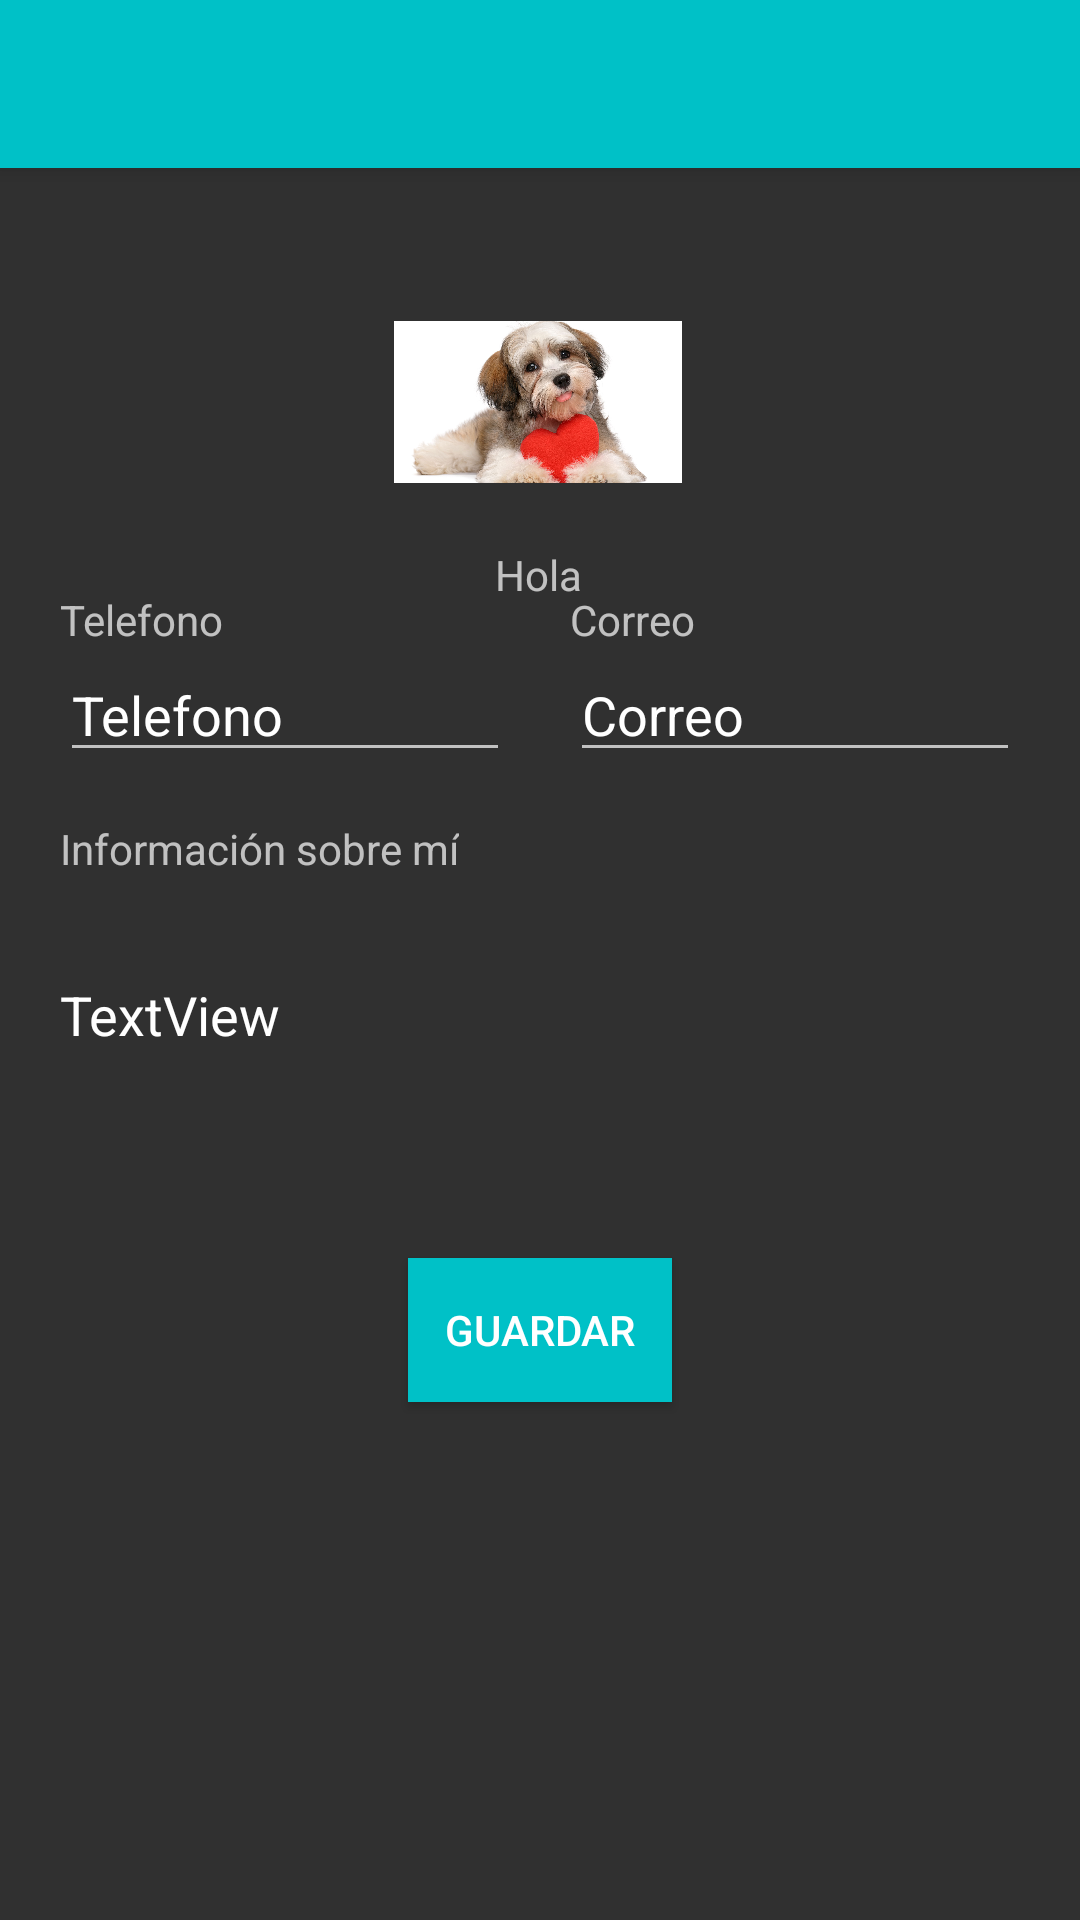

Reconstruct the res/layout file that produces this screen, plus the resources it refers to.
<!-- AndroidManifest.xml: application theme AppTheme -->
<!-- res/layout/fragment_gallery.xml -->
<?xml version="1.0" encoding="utf-8"?>
<androidx.constraintlayout.widget.ConstraintLayout xmlns:android="http://schemas.android.com/apk/res/android"
    xmlns:app="http://schemas.android.com/apk/res-auto"
    xmlns:tools="http://schemas.android.com/tools"
    android:layout_width="match_parent"
    android:layout_height="match_parent">

    <androidx.appcompat.widget.Toolbar
        android:id="@+id/toolbar2"
        android:layout_width="match_parent"
        android:layout_height="?attr/actionBarSize"
        android:background="@color/mainColor"
        android:elevation="4dp"
        android:theme="@style/ThemeOverlay.AppCompat.ActionBar"
        app:popupTheme="@style/ThemeOverlay.AppCompat.Light"
        app:layout_constraintStart_toStartOf="parent"
        app:layout_constraintTop_toTopOf="parent"/>

    <ImageView
        android:id="@+id/profile_image"
        android:layout_width="96dp"
        android:layout_height="96dp"
        android:layout_marginTop="30dp"
        android:src="@drawable/profile"
        app:layout_constraintEnd_toEndOf="parent"
        app:layout_constraintHorizontal_bias="0.498"
        app:layout_constraintStart_toStartOf="parent"
        app:layout_constraintTop_toBottomOf="@+id/toolbar2"
        tools:ignore="MissingConstraints" />

    <TextView
        android:id="@+id/textViewName"
        android:layout_width="wrap_content"
        android:layout_height="wrap_content"
        android:text="Hola"
        app:layout_constraintEnd_toEndOf="parent"
        app:layout_constraintHorizontal_bias="0.498"
        app:layout_constraintStart_toStartOf="parent"
        app:layout_constraintTop_toBottomOf="@id/profile_image"/>

    <TextView
        android:id="@+id/textView2"
        android:layout_width="0dp"
        android:layout_height="wrap_content"
        android:layout_marginStart="20dp"
        android:layout_marginTop="15dp"
        android:layout_marginEnd="10dp"
        android:text="@string/phone_text"
        app:layout_constraintEnd_toStartOf="@+id/textView3"
        app:layout_constraintStart_toStartOf="parent"
        app:layout_constraintTop_toBottomOf="@id/profile_image" />

    <EditText
        android:id="@+id/show_phone"
        android:layout_width="0dp"
        android:layout_height="wrap_content"
        android:text="@string/phone_text"
        app:layout_constraintEnd_toEndOf="@+id/textView2"
        app:layout_constraintStart_toStartOf="@id/textView2"
        app:layout_constraintTop_toBottomOf="@id/textView2" />

    <TextView
        android:id="@+id/textView3"
        android:layout_width="0dp"
        android:layout_height="wrap_content"
        android:layout_marginStart="10dp"
        android:layout_marginTop="15dp"
        android:layout_marginEnd="20dp"
        android:text="@string/mail_text"
        app:layout_constraintEnd_toEndOf="parent"
        app:layout_constraintStart_toEndOf="@id/textView2"
        app:layout_constraintTop_toBottomOf="@id/profile_image" />

    <EditText
        android:id="@+id/show_mail"
        android:layout_width="0dp"
        android:layout_height="wrap_content"
        android:text="@string/mail_text"
        app:layout_constraintEnd_toEndOf="@id/textView3"
        app:layout_constraintStart_toStartOf="@id/textView3"
        app:layout_constraintTop_toBottomOf="@id/textView3" />

    <EditText
        android:id="@+id/about_me"
        android:layout_width="0dp"
        android:layout_height="92dp"
        android:layout_marginTop="35dp"
        android:background="#00000000"
        android:text="TextView"
        app:layout_constraintEnd_toEndOf="@id/textView3"
        app:layout_constraintStart_toStartOf="@id/textView2"
        app:layout_constraintTop_toBottomOf="@id/show_phone" />

    <TextView
        android:layout_width="wrap_content"
        android:layout_height="wrap_content"
        android:text="@string/example_about_me"
        app:layout_constraintBottom_toTopOf="@id/about_me"
        app:layout_constraintStart_toStartOf="@id/about_me" />

    <Button
        android:id="@+id/btnSaveProv"
        android:layout_width="wrap_content"
        android:layout_height="wrap_content"
        android:layout_marginTop="35dp"
        android:text="@string/btn_save"
        app:layout_constraintEnd_toEndOf="parent"
        app:layout_constraintHorizontal_bias="0.5"
        app:layout_constraintStart_toStartOf="parent"
        app:layout_constraintTop_toBottomOf="@id/about_me"
        android:background="@color/mainColor"/>


</androidx.constraintlayout.widget.ConstraintLayout>
<!-- resources referenced by this layout -->
<resources>
  <color name="mainColor">#00c1c7</color>
  <!-- drawable profile: jpg bitmap (drawable, 202810 bytes) -->
  <string name="btn_save">Guardar</string>
  <string name="example_about_me">Información sobre mí</string>
  <string name="mail_text">Correo</string>
  <string name="phone_text">Telefono</string>
  <style name="AppTheme" parent="Theme.AppCompat.NoActionBar">
          
          <item name="android:windowTranslucentNavigation">false</item>
          <item name="android:windowTranslucentStatus">true</item>
      </style>
</resources>
